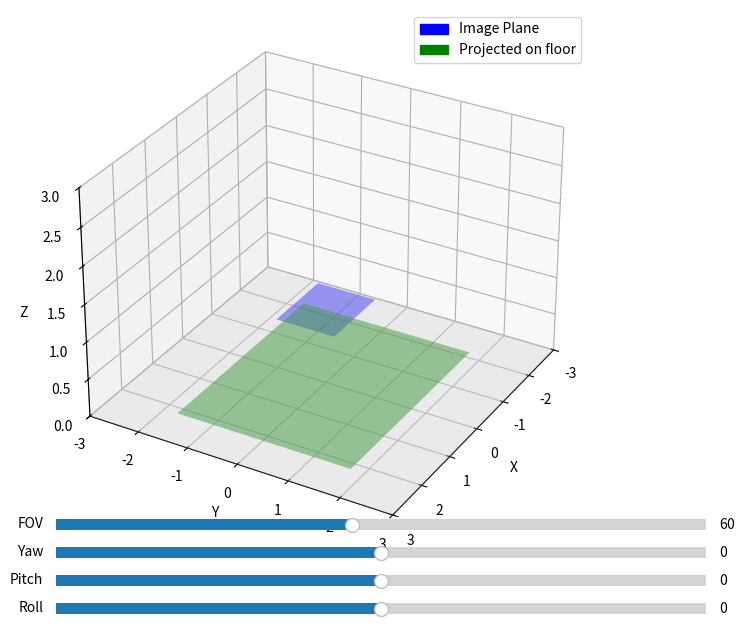

The matplotlib source for this figure:
import numpy as np
import matplotlib.pyplot as plt
from mpl_toolkits.mplot3d.art3d import Poly3DCollection
from matplotlib.widgets import Slider
from matplotlib.patches import Patch

# Rotationsmatrix aus Euler-Winkeln
def rotation_matrix(pitch, yaw, roll):
    pitch = np.radians(pitch)
    yaw = np.radians(yaw)
    roll = np.radians(roll)
    
    Rx = np.array([[1, 0, 0],
                   [0, np.cos(pitch), -np.sin(pitch)],
                   [0, np.sin(pitch), np.cos(pitch)]])
    
    Ry = np.array([[np.cos(yaw), 0, np.sin(yaw)],
                   [0, 1, 0],
                   [-np.sin(yaw), 0, np.cos(yaw)]])
    
    Rz = np.array([[np.cos(roll), -np.sin(roll), 0],
                   [np.sin(roll), np.cos(roll), 0],
                   [0, 0, 1]])
    
    return Rz @ Ry @ Rx

# Projektion der Kamera-FOV auf Boden mit festem 640x512 Verhältnis
def project_fov(pitch, yaw, roll, fov=60,
                cam_height=1.5, image_offset=0.5):
    """
    cam_height: Kameraposition über Boden
    image_offset: Abstand der Bildfläche über Kamera
    fov: vertikaler FOV in Grad
    Bildfläche im Verhältnis 640x512
    """
    aspect = 640 / 512  # 1.25
    R = rotation_matrix(pitch, yaw, roll)
    
    fov_rad = np.radians(fov/2)
    y = np.tan(fov_rad)
    x = y * aspect
    
    # Eckpunkte in Kamerakoordinaten (rechteckig)
    corners = np.array([
        [-x, -y, -1],
        [ x, -y, -1],
        [ x,  y, -1],
        [-x,  y, -1]
    ])
    
    cam_pos = np.array([0, 0, cam_height])
    corners_world = corners @ R.T + cam_pos + np.array([0,0,image_offset])
    
    # Projektion auf Boden
    dir_vectors = corners_world - cam_pos
    epsilon = 1e-6
    t = -cam_pos[2] / np.where(dir_vectors[:,2]==0, epsilon, dir_vectors[:,2])
    proj = cam_pos + dir_vectors * t[:, np.newaxis]
    
    return corners_world, proj, cam_pos

# Update-Funktion für Slider
def update(val):
    ax.cla()
    
    pitch = slider_pitch.val
    yaw   = slider_yaw.val
    roll  = slider_roll.val
    fov   = slider_fov.val
    
    corners_world, proj, cam_pos = project_fov(
        pitch, yaw, roll, fov=fov, cam_height=1.5, image_offset=0.5)
    
    # Bildfläche als Fläche
    ax.add_collection3d(Poly3DCollection([corners_world], facecolors='blue', alpha=0.5))
    
    # Projektion auf Boden als Fläche
    ax.add_collection3d(Poly3DCollection([proj], facecolors='green', alpha=0.5))
    
    # Bodenebene
    floor = np.array([[-3,-3,0],[3,-3,0],[3,3,0],[-3,3,0]])
    ax.add_collection3d(Poly3DCollection([floor], facecolors='lightgrey', alpha=0.3))
    
    ax.set_xlim(-3,3)
    ax.set_ylim(-3,3)
    ax.set_zlim(0,3)
    ax.set_xlabel('X')
    ax.set_ylabel('Y')
    ax.set_zlabel('Z')
    ax.view_init(30,30)
    
    # Dummy Handles für Legende
    blue_patch = Patch(color='blue', label='Image Plane')
    green_patch = Patch(color='green', label='Projected on floor')
    ax.legend(handles=[blue_patch, green_patch])
    
    fig.canvas.draw_idle()

# Plot Setup
fig = plt.figure(figsize=(10,7))
ax = fig.add_subplot(111, projection='3d')

axcolor = 'lightgoldenrodyellow'
ax_pitch = plt.axes([0.25, 0.01, 0.65, 0.03], facecolor=axcolor)
ax_yaw   = plt.axes([0.25, 0.05, 0.65, 0.03], facecolor=axcolor)
ax_roll  = plt.axes([0.25, 0.09, 0.65, 0.03], facecolor=axcolor)
ax_fov   = plt.axes([0.25, 0.13, 0.65, 0.03], facecolor=axcolor)

slider_pitch = Slider(ax_pitch, 'Roll', -90, 90, valinit=0)   # originally 'Pitch'
slider_yaw   = Slider(ax_yaw, 'Pitch', -90, 90, valinit=0)   # originally 'Yaw'
slider_roll  = Slider(ax_roll, 'Yaw', -180, 180, valinit=0)    # originally 'Roll'
slider_fov   = Slider(ax_fov, 'FOV', 10, 120, valinit=60)


slider_pitch.on_changed(update)
slider_yaw.on_changed(update)
slider_roll.on_changed(update)
slider_fov.on_changed(update)

update(0)
plt.show()
